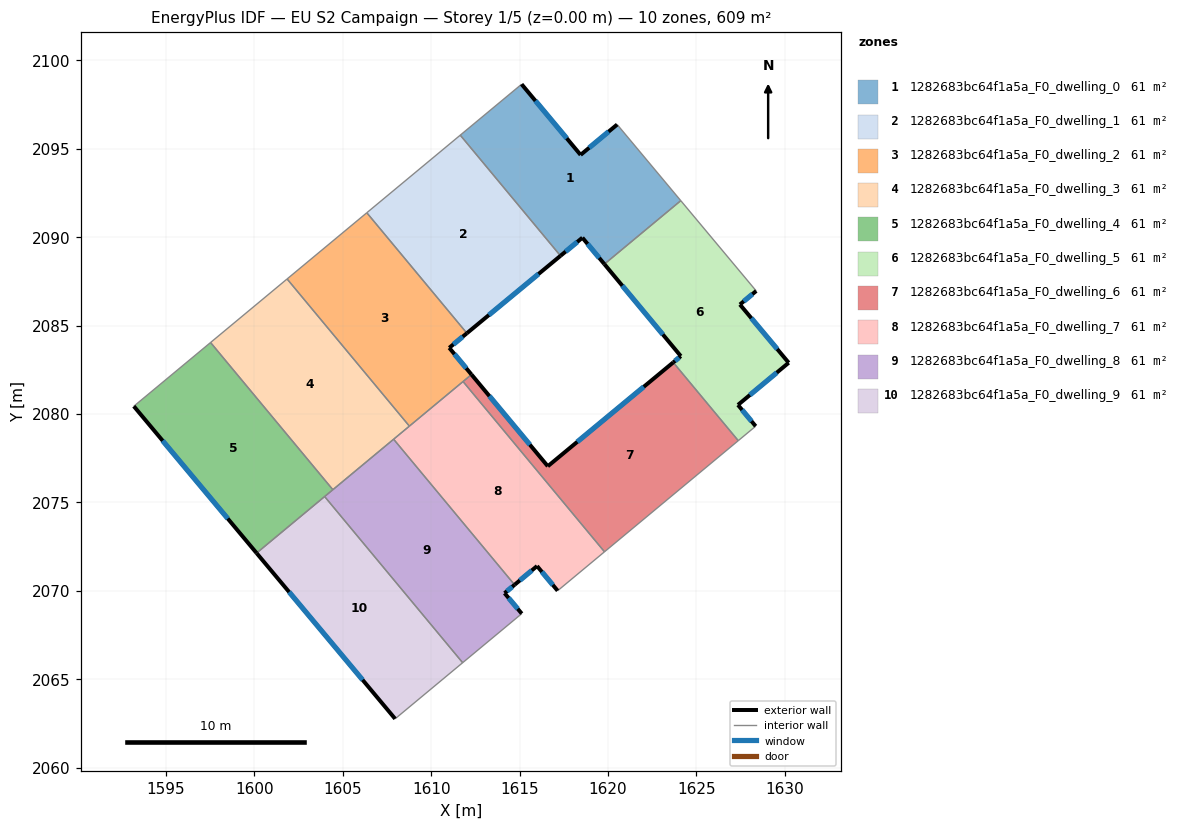
=== STOREY PLAN SPEC (per zone: floor XY polygon, exterior-wall plan segments, windows/doors) ===
zone 1: 1282683bc64f1a5a_F0_dwelling_0  (60.9 m²)
  floor: (1620.52, 2096.38) (1624.12, 2092.07) (1619.80, 2088.48) (1618.55, 2089.97) (1617.32, 2088.95) (1611.65, 2095.77) (1615.11, 2098.66) (1618.45, 2094.66)
  exterior wall: (1617.32, 2088.95) – (1618.55, 2089.97)  [1.6 m]
    window: (1617.61, 2089.19) – (1618.26, 2089.73)  [1.4 m²]
  exterior wall: (1618.45, 2094.66) – (1615.11, 2098.66)  [5.2 m]
    window: (1617.67, 2095.60) – (1615.90, 2097.72)  [4.4 m²]
  exterior wall: (1620.52, 2096.38) – (1618.45, 2094.66)  [2.7 m]
    window: (1620.04, 2095.97) – (1618.94, 2095.06)  [2.3 m²]
  exterior wall: (1618.55, 2089.97) – (1619.80, 2088.48)  [1.9 m]
    window: (1618.85, 2089.62) – (1619.51, 2088.83)  [1.6 m²]
  interior walls: 4
zone 2: 1282683bc64f1a5a_F0_dwelling_1  (60.9 m²)
  floor: (1611.65, 2095.77) (1617.32, 2088.95) (1612.02, 2084.57) (1606.36, 2091.38)
  exterior wall: (1612.02, 2084.57) – (1617.32, 2088.95)  [6.9 m]
    window: (1613.26, 2085.60) – (1616.07, 2087.92)  [5.8 m²]
  interior walls: 3
zone 3: 1282683bc64f1a5a_F0_dwelling_2  (60.9 m²)
  floor: (1606.36, 2091.38) (1612.02, 2084.57) (1611.02, 2083.75) (1612.28, 2082.23) (1608.77, 2079.32) (1601.85, 2087.64)
  exterior wall: (1611.02, 2083.75) – (1612.02, 2084.57)  [1.3 m]
    window: (1611.26, 2083.94) – (1611.79, 2084.38)  [1.1 m²]
  exterior wall: (1612.28, 2082.23) – (1611.02, 2083.75)  [2.0 m]
    window: (1611.98, 2082.59) – (1611.32, 2083.39)  [1.7 m²]
  interior walls: 5
zone 4: 1282683bc64f1a5a_F0_dwelling_3  (60.9 m²)
  floor: (1601.85, 2087.64) (1608.77, 2079.32) (1604.44, 2075.72) (1597.52, 2084.04)
  interior walls: 5
zone 5: 1282683bc64f1a5a_F0_dwelling_4  (60.9 m²)
  floor: (1597.52, 2084.04) (1604.44, 2075.72) (1600.12, 2072.13) (1593.18, 2080.44)
  exterior wall: (1593.18, 2080.44) – (1600.12, 2072.13)  [10.8 m]
    window: (1594.81, 2078.49) – (1598.49, 2074.08)  [9.1 m²]
  interior walls: 4
zone 6: 1282683bc64f1a5a_F0_dwelling_5  (60.9 m²)
  floor: (1628.39, 2086.96) (1627.46, 2086.19) (1630.22, 2082.90) (1627.35, 2080.51) (1628.35, 2079.31) (1627.37, 2078.49) (1623.69, 2082.92) (1624.12, 2083.28) (1619.80, 2088.48) (1624.12, 2092.07)
  exterior wall: (1628.35, 2079.31) – (1627.35, 2080.51)  [1.6 m]
    window: (1628.12, 2079.59) – (1627.59, 2080.23)  [1.3 m²]
  exterior wall: (1624.12, 2083.28) – (1623.69, 2082.92)  [0.6 m]
    window: (1624.02, 2083.19) – (1623.79, 2083.00)  [0.5 m²]
  exterior wall: (1619.80, 2088.48) – (1624.12, 2083.28)  [6.8 m]
    window: (1620.81, 2087.26) – (1623.11, 2084.50)  [5.7 m²]
  exterior wall: (1627.46, 2086.19) – (1628.39, 2086.96)  [1.2 m]
    window: (1627.68, 2086.37) – (1628.17, 2086.78)  [1.0 m²]
  exterior wall: (1630.22, 2082.90) – (1627.46, 2086.19)  [4.3 m]
    window: (1629.58, 2083.67) – (1628.11, 2085.42)  [3.6 m²]
  exterior wall: (1627.35, 2080.51) – (1630.22, 2082.90)  [3.7 m]
    window: (1628.03, 2081.08) – (1629.55, 2082.34)  [3.1 m²]
  interior walls: 4
zone 7: 1282683bc64f1a5a_F0_dwelling_6  (60.9 m²)
  floor: (1623.69, 2082.92) (1627.37, 2078.49) (1619.80, 2072.21) (1611.80, 2081.84) (1612.28, 2082.23) (1616.60, 2077.05)
  exterior wall: (1616.60, 2077.05) – (1612.28, 2082.23)  [6.7 m]
    window: (1615.58, 2078.26) – (1613.29, 2081.02)  [5.7 m²]
  exterior wall: (1623.69, 2082.92) – (1616.60, 2077.05)  [9.2 m]
    window: (1622.03, 2081.54) – (1618.26, 2078.43)  [7.8 m²]
  interior walls: 4
zone 8: 1282683bc64f1a5a_F0_dwelling_7  (60.9 m²)
  floor: (1611.80, 2081.84) (1619.80, 2072.21) (1617.15, 2070.00) (1615.99, 2071.40) (1614.72, 2070.34) (1607.88, 2078.58)
  exterior wall: (1615.99, 2071.40) – (1617.15, 2070.00)  [1.8 m]
    window: (1616.26, 2071.07) – (1616.88, 2070.33)  [1.5 m²]
  exterior wall: (1614.72, 2070.34) – (1615.99, 2071.40)  [1.7 m]
    window: (1615.02, 2070.59) – (1615.69, 2071.15)  [1.4 m²]
  interior walls: 5
zone 9: 1282683bc64f1a5a_F0_dwelling_8  (60.9 m²)
  floor: (1607.88, 2078.58) (1614.72, 2070.34) (1614.15, 2069.87) (1615.12, 2068.71) (1611.78, 2065.93) (1603.97, 2075.33)
  exterior wall: (1614.15, 2069.87) – (1614.72, 2070.34)  [0.7 m]
    window: (1614.28, 2069.98) – (1614.58, 2070.23)  [0.6 m²]
  exterior wall: (1615.12, 2068.71) – (1614.15, 2069.87)  [1.5 m]
    window: (1614.90, 2068.98) – (1614.38, 2069.60)  [1.3 m²]
  interior walls: 5
zone 10: 1282683bc64f1a5a_F0_dwelling_9  (60.9 m²)
  floor: (1603.97, 2075.33) (1611.78, 2065.93) (1607.96, 2062.76) (1600.12, 2072.13)
  exterior wall: (1600.12, 2072.13) – (1607.96, 2062.76)  [12.2 m]
    window: (1601.96, 2069.93) – (1606.12, 2064.96)  [10.3 m²]
  interior walls: 3

=== DERIVED (storey summary) ===
Building: EU S2 Campaign
Storey: 1 of 5  (floor level z = 0.00 m)
Storey gross floor area: 609.1 m²
Zones on this storey: 10
  - 1282683bc64f1a5a_F0_dwelling_0: floor 60.9 m²; exterior wall 11.4 m (34.3 m²); 4 window(s) 9.7 m²; WWR 28.1%
  - 1282683bc64f1a5a_F0_dwelling_1: floor 60.9 m²; exterior wall 6.9 m (20.6 m²); 1 window(s) 5.8 m²; WWR 28.1%
  - 1282683bc64f1a5a_F0_dwelling_2: floor 60.9 m²; exterior wall 3.3 m (9.8 m²); 2 window(s) 2.8 m²; WWR 28.1%
  - 1282683bc64f1a5a_F0_dwelling_3: floor 60.9 m²
  - 1282683bc64f1a5a_F0_dwelling_4: floor 60.9 m²; exterior wall 10.8 m (32.5 m²); 1 window(s) 9.1 m²; WWR 28.1%
  - 1282683bc64f1a5a_F0_dwelling_5: floor 60.9 m²; exterior wall 18.1 m (54.4 m²); 6 window(s) 15.3 m²; WWR 28.1%
  - 1282683bc64f1a5a_F0_dwelling_6: floor 60.9 m²; exterior wall 16.0 m (47.9 m²); 2 window(s) 13.5 m²; WWR 28.1%
  - 1282683bc64f1a5a_F0_dwelling_7: floor 60.9 m²; exterior wall 3.5 m (10.4 m²); 2 window(s) 2.9 m²; WWR 28.1%
  - 1282683bc64f1a5a_F0_dwelling_8: floor 60.9 m²; exterior wall 2.3 m (6.8 m²); 2 window(s) 1.9 m²; WWR 28.1%
  - 1282683bc64f1a5a_F0_dwelling_9: floor 60.9 m²; exterior wall 12.2 m (36.7 m²); 1 window(s) 10.3 m²; WWR 28.1%
Zone adjacency (shared interzone walls):
  - 1282683bc64f1a5a_F0_dwelling_0 ↔ 1282683bc64f1a5a_F0_dwelling_1
  - 1282683bc64f1a5a_F0_dwelling_0 ↔ 1282683bc64f1a5a_F0_dwelling_5
  - 1282683bc64f1a5a_F0_dwelling_1 ↔ 1282683bc64f1a5a_F0_dwelling_2
  - 1282683bc64f1a5a_F0_dwelling_2 ↔ 1282683bc64f1a5a_F0_dwelling_3
  - 1282683bc64f1a5a_F0_dwelling_2 ↔ 1282683bc64f1a5a_F0_dwelling_6
  - 1282683bc64f1a5a_F0_dwelling_2 ↔ 1282683bc64f1a5a_F0_dwelling_7
  - 1282683bc64f1a5a_F0_dwelling_3 ↔ 1282683bc64f1a5a_F0_dwelling_4
  - 1282683bc64f1a5a_F0_dwelling_3 ↔ 1282683bc64f1a5a_F0_dwelling_7
  - 1282683bc64f1a5a_F0_dwelling_3 ↔ 1282683bc64f1a5a_F0_dwelling_8
  - 1282683bc64f1a5a_F0_dwelling_4 ↔ 1282683bc64f1a5a_F0_dwelling_8
  - 1282683bc64f1a5a_F0_dwelling_4 ↔ 1282683bc64f1a5a_F0_dwelling_9
  - 1282683bc64f1a5a_F0_dwelling_5 ↔ 1282683bc64f1a5a_F0_dwelling_6
  - 1282683bc64f1a5a_F0_dwelling_6 ↔ 1282683bc64f1a5a_F0_dwelling_7
  - 1282683bc64f1a5a_F0_dwelling_7 ↔ 1282683bc64f1a5a_F0_dwelling_8
  - 1282683bc64f1a5a_F0_dwelling_8 ↔ 1282683bc64f1a5a_F0_dwelling_9